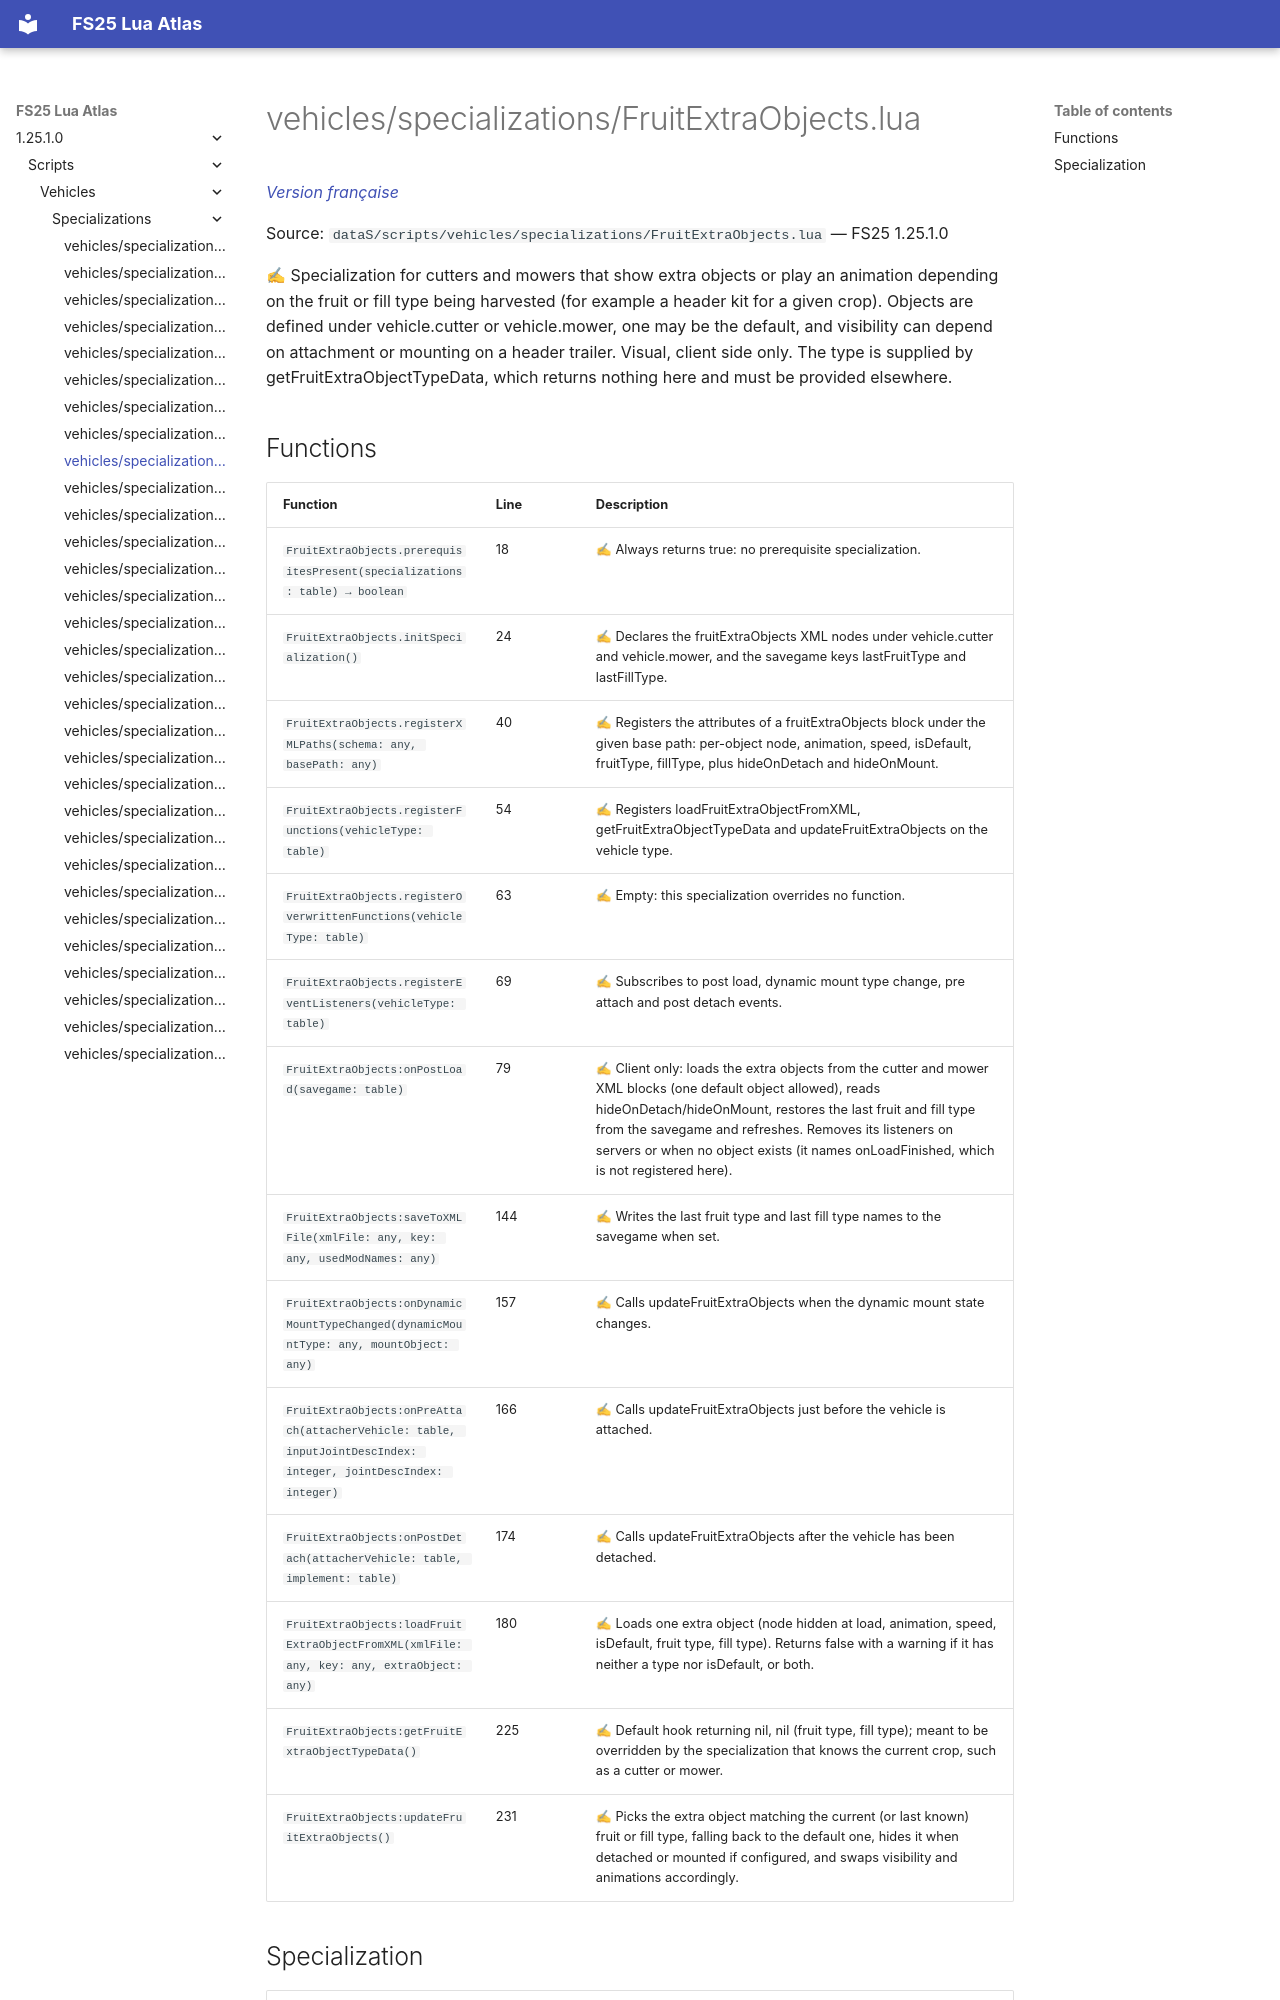

repository: Tim0219800/fs25-lua-atlas · page: 1.25.1.0/scripts/vehicles/specializations/FruitExtraObjects.html · generator: mkdocs

# vehicles/specializations/FruitExtraObjects.lua

*[Version française](../../../fr/scripts/vehicles/specializations/FruitExtraObjects.md)*

Source: `dataS/scripts/vehicles/specializations/FruitExtraObjects.lua` — FS25 1.25.1.0

✍ Specialization for cutters and mowers that show extra objects or play an animation depending on the fruit or fill type being harvested (for example a header kit for a given crop). Objects are defined under vehicle.cutter or vehicle.mower, one may be the default, and visibility can depend on attachment or mounting on a header trailer. Visual, client side only. The type is supplied by getFruitExtraObjectTypeData, which returns nothing here and must be provided elsewhere.
